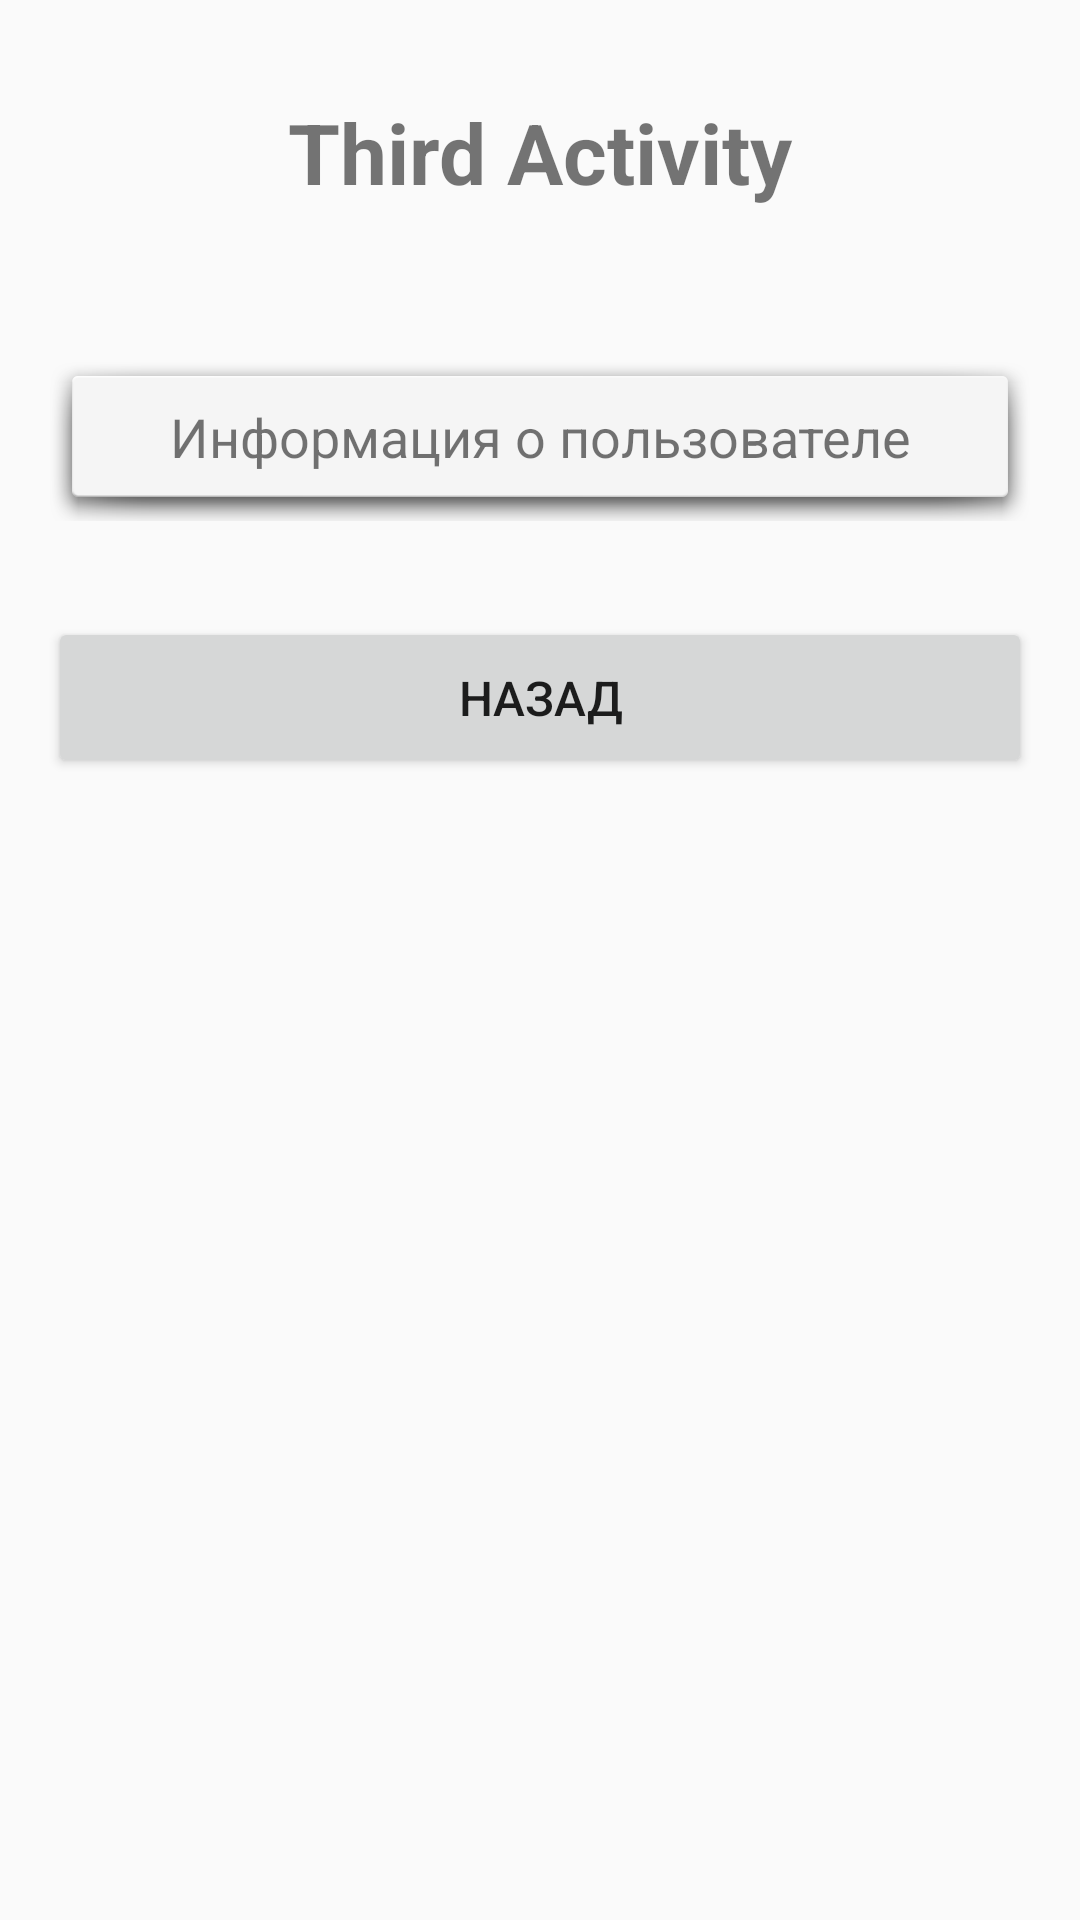

Reconstruct the res/layout file that produces this screen, plus the resources it refers to.
<!-- AndroidManifest.xml: application theme Theme.MyActivities -->
<!-- res/layout/activity_third.xml -->
<?xml version="1.0" encoding="utf-8"?>
<androidx.constraintlayout.widget.ConstraintLayout xmlns:android="http://schemas.android.com/apk/res/android"
    xmlns:app="http://schemas.android.com/apk/res-auto"
    android:layout_width="match_parent"
    android:layout_height="match_parent"
    android:padding="16dp">

    <TextView
        android:id="@+id/tv_third_title"
        android:layout_width="match_parent"
        android:layout_height="wrap_content"
        android:gravity="center"
        android:text="Third Activity"
        android:textSize="28sp"
        android:textStyle="bold"
        android:padding="16dp"
        app:layout_constraintTop_toTopOf="parent"
        app:layout_constraintStart_toStartOf="parent"
        app:layout_constraintEnd_toEndOf="parent" />

    <TextView
        android:id="@+id/tv_info"
        android:layout_width="match_parent"
        android:layout_height="wrap_content"
        android:gravity="center"
        android:text="Информация о пользователе"
        android:textSize="18sp"
        android:padding="16dp"
        android:layout_marginTop="32dp"
        android:background="@android:drawable/dialog_holo_light_frame"
        app:layout_constraintTop_toBottomOf="@id/tv_third_title"
        app:layout_constraintStart_toStartOf="parent"
        app:layout_constraintEnd_toEndOf="parent" />

    <Button
        android:id="@+id/btn_back"
        android:layout_width="match_parent"
        android:layout_height="wrap_content"
        android:text="Назад"
        android:textSize="16sp"
        android:layout_marginTop="32dp"
        android:padding="16dp"
        app:layout_constraintTop_toBottomOf="@id/tv_info"
        app:layout_constraintStart_toStartOf="parent"
        app:layout_constraintEnd_toEndOf="parent" />

</androidx.constraintlayout.widget.ConstraintLayout>
<!-- resources referenced by this layout -->
<resources>
  <style name="Theme.MyActivities" parent="Theme.AppCompat.Light.DarkActionBar">
          <item name="colorPrimary">@android:color/black</item>
          <item name="colorPrimaryDark">@android:color/black</item>
          <item name="colorAccent">@android:color/black</item>
      </style>
</resources>
